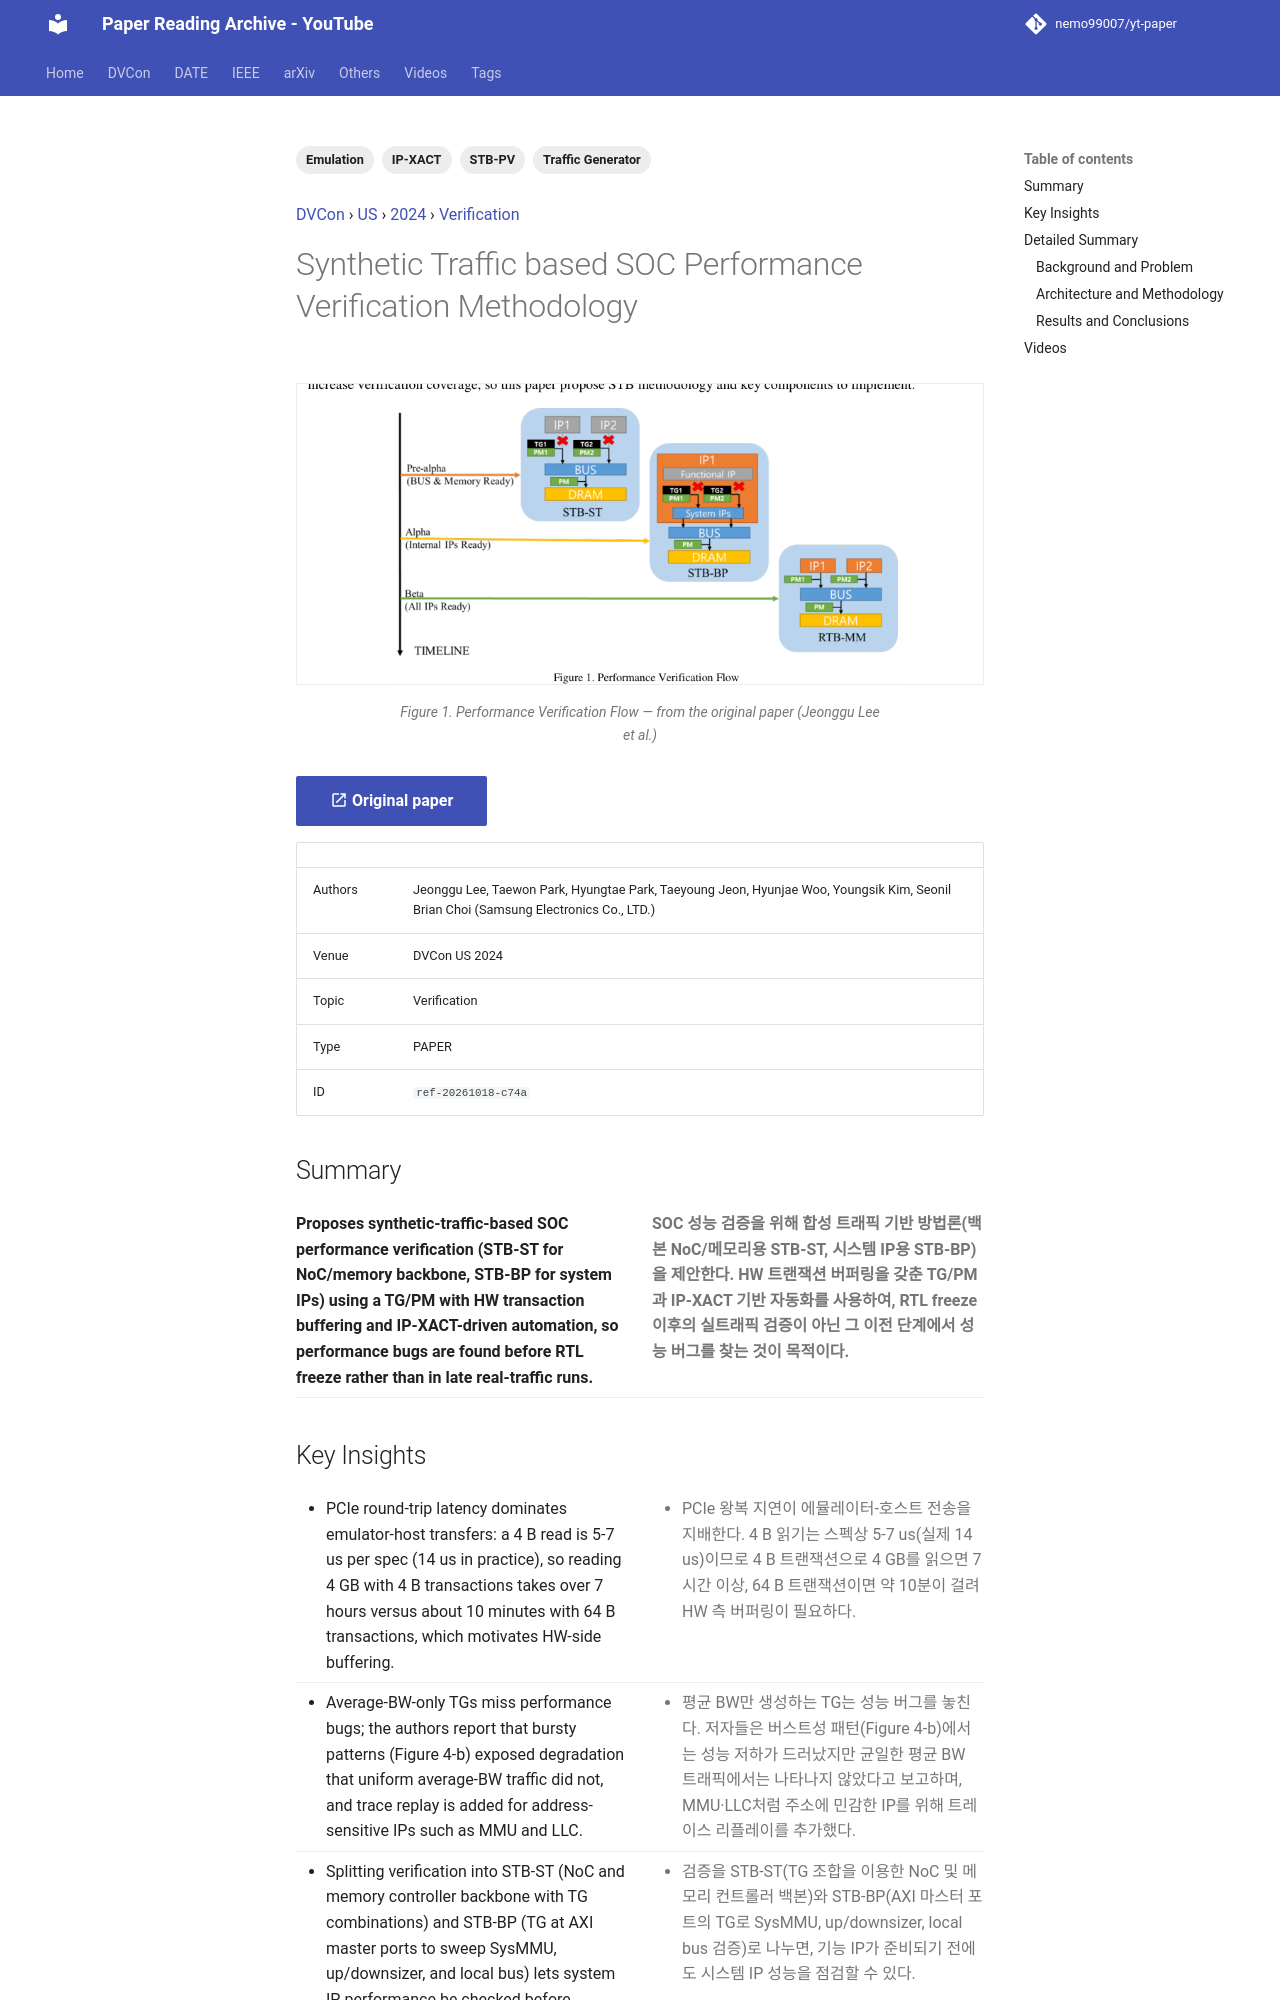

repository: nemo99007/yt-paper · page: papers/ref-20261018-c74a-synthetic-traffic-based-soc-performance-verification-methodo/index.html · generator: mkdocs

---
id: ref-20261018-c74a
title: Synthetic Traffic based SOC Performance Verification Methodology
date: '2025-03-11'
venue: DVCon
region: US
year: 2024
category: Verification
tags:
- STB-PV
- Traffic Generator
- Emulation
- IP-XACT
source_type: PAPER
source_url: https://dvcon-proceedings.org/wp-content/uploads/1063-1.pdf
authors: Jeonggu Lee, Taewon Park, Hyungtae Park, Taeyoung Jeon, Hyunjae Woo, Youngsik Kim, Seonil Brian Choi (Samsung Electronics Co., LTD.)
youtube_videos:
- video_id: BCdN7iCwOqU
  url: https://www.youtube.com/watch?v=BCdN7iCwOqU
  title: '[DVCON2024]Synthetic Traffic based SOC Performance Verification Methodology'
  timestamp: null
---


<!-- generated by yt-paper; edits will be overwritten -->
[DVCon](../dvcon/index.md) › [US](../dvcon/us.md) › [2024](../dvcon/by-year.md#2024) › [Verification](../dvcon/by-topic.md#verification)

# Synthetic Traffic based SOC Performance Verification Methodology

<figure class="rep-fig" markdown>
![Figure 1. Performance Verification Flow](../assets/figures/ref-20261018-c74a.png?v=1792378857){ loading=lazy }
<figcaption>Figure 1. Performance Verification Flow — from the original paper (Jeonggu Lee et al.)</figcaption>
</figure>

[:material-open-in-new: Original paper](https://dvcon-proceedings.org/wp-content/uploads/1063-1.pdf){ .md-button .md-button--primary target=_blank }

| | |
|---|---|
| Authors | Jeonggu Lee, Taewon Park, Hyungtae Park, Taeyoung Jeon, Hyunjae Woo, Youngsik Kim, Seonil Brian Choi (Samsung Electronics Co., LTD.) |
| Venue | DVCon US 2024 |
| Topic | Verification |
| Type | PAPER |
| ID | `ref-20261018-c74a` |

## Summary

<div class="bi" markdown>
<div class="bi-en" markdown>

**Proposes synthetic-traffic-based SOC performance verification (STB-ST for NoC/memory backbone, STB-BP for system IPs) using a TG/PM with HW transaction buffering and IP-XACT-driven automation, so performance bugs are found before RTL freeze rather than in late real-traffic runs.**

</div>
<div class="bi-ko" markdown>

**SOC 성능 검증을 위해 합성 트래픽 기반 방법론(백본 NoC/메모리용 STB-ST, 시스템 IP용 STB-BP)을 제안한다. HW 트랜잭션 버퍼링을 갖춘 TG/PM과 IP-XACT 기반 자동화를 사용하여, RTL freeze 이후의 실트래픽 검증이 아닌 그 이전 단계에서 성능 버그를 찾는 것이 목적이다.**

</div>
</div>
